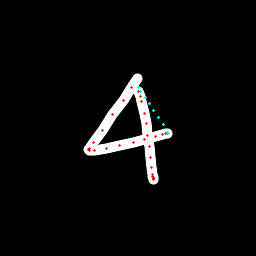

Values plotted in this chart, from the file beside it:
x, y, hover, eod
137, 78.6, 0.0, 0.0
131.3, 87.02, 0.0, 0.0
123.1, 100.2, 0.0, 0.0
112.7, 114.4, 0.0, 0.0
102.2, 130.1, 0.0, 0.0
93.13, 142.8, 0.0, 0.0
89.28, 148.1, 0.0, 0.0
88.5, 149.8, 0.0, 0.0
89.21, 150.5, 0.0, 0.0
94.35, 150.5, 0.0, 0.0
106.9, 148.4, 0.0, 0.0
119.1, 146, 0.0, 0.0
133.4, 142.5, 0.0, 0.0
144.9, 139.4, 0.0, 0.0
155.5, 137, 0.0, 0.0
162.4, 134.8, 0.0, 0.0
165.7, 133.8, 0.0, 0.0
167.5, 133.1, 0.0, 0.0
167.7, 132.2, 1.0, 0.0
163.2, 124.9, 1.0, 0.0
158.5, 117.7, 1.0, 0.0
153.9, 110.4, 1.0, 0.0
149.5, 103.7, 1.0, 0.0
145.1, 97.28, 1.0, 0.0
140.7, 91, 1.0, 0.0
138.1, 87.64, 1.0, 0.0
139, 91.32, 0.0, 0.0
140.6, 96.05, 0.0, 0.0
141.8, 101.9, 0.0, 0.0
144.5, 113.9, 0.0, 0.0
146.2, 123.9, 0.0, 0.0
147.9, 135.1, 0.0, 0.0
149.1, 146.2, 0.0, 0.0
150.4, 157.7, 0.0, 0.0
151.7, 167.9, 0.0, 0.0
152.8, 174.5, 0.0, 0.0
153.2, 177.3, 0.0, 0.0
153.1, 178.8, 0.0, 0.0
153.8, 179, 0.0, 0.0
153.7, 178.5, 0.0, 0.0
153, 176.9, 0.0, 1.0
